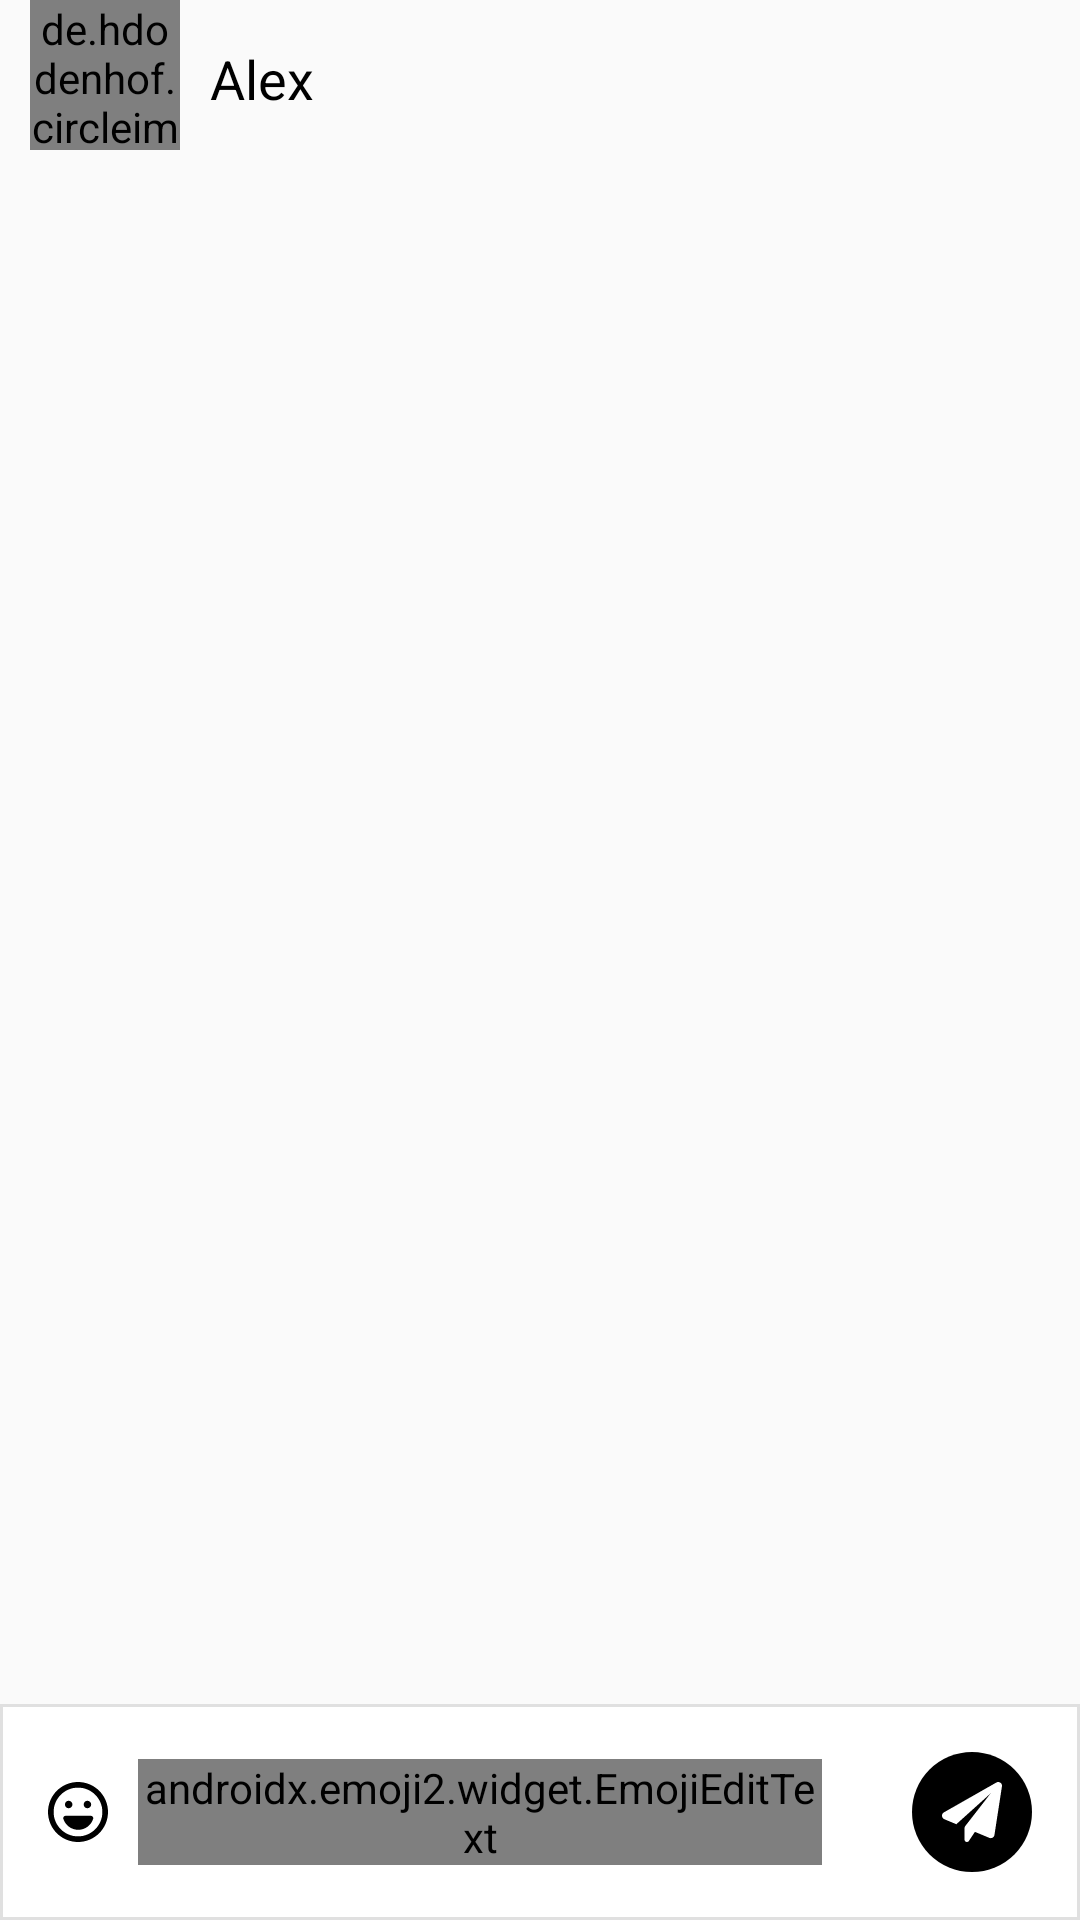

The Android layout XML behind this screen, and the referenced resources:
<!-- AndroidManifest.xml: application theme Theme.Luonvuituoi -->
<!-- res/layout/fragment_support.xml -->
<?xml version="1.0" encoding="utf-8"?>
<layout xmlns:android="http://schemas.android.com/apk/res/android"
    xmlns:tools="http://schemas.android.com/tools"
    xmlns:app="http://schemas.android.com/apk/res-auto">

    <data>

    </data>

    <RelativeLayout
        android:layout_width="match_parent"
        android:layout_height="match_parent"
        android:background="@color/browser_actions_bg_grey">

        <LinearLayout
            android:id="@+id/receiver_info"
            android:layout_width="wrap_content"
            android:layout_height="wrap_content"
            android:gravity="center_vertical"
            android:orientation="horizontal"
            tools:ignore="MissingConstraints">

            <androidx.constraintlayout.widget.ConstraintLayout
                android:layout_width="wrap_content"
                android:layout_height="wrap_content"
                android:layout_marginLeft="10dp">

                <de.hdodenhof.circleimageview.CircleImageView
                    android:id="@+id/avatar"
                    android:layout_width="50dp"
                    android:layout_height="50dp"
                    android:src="@drawable/bot" />
            </androidx.constraintlayout.widget.ConstraintLayout>

            <LinearLayout
                android:layout_width="wrap_content"
                android:layout_height="wrap_content"
                android:layout_marginLeft="10dp"
                android:orientation="vertical">


            </LinearLayout>

            <TextView
                android:id="@+id/user_name"
                android:layout_width="wrap_content"
                android:layout_height="22dp"
                android:lineHeight="21dp"
                android:text="Alex"
                android:textColor="@color/black"
                android:textSize="18dp" />

        </LinearLayout>
        <RelativeLayout
            android:id="@+id/lll"
            android:layout_above="@+id/bottom_bar"
            android:layout_width="match_parent"
            android:layout_height="wrap_content"
            android:gravity="bottom"
            android:layout_below="@+id/receiver_info"
            >

            <androidx.recyclerview.widget.RecyclerView
                android:id="@+id/rv_messages"
                android:layout_width="match_parent"
                android:layout_height="match_parent"
                android:layout_marginTop="20dp"
                android:layout_marginBottom="20dp"
                tools:ignore="MissingConstraints,UnknownId" />

        </RelativeLayout>


        <LinearLayout
            android:id="@+id/bottom_bar"
            android:layout_width="fill_parent"
            android:layout_height="wrap_content"
            android:layout_alignParentBottom="true"
            android:background="@drawable/chat_border"
            android:orientation="horizontal"
            android:padding="16dp"
            tools:ignore="MissingConstraints,UnknownId">

            <ImageView
                android:id="@+id/emoji_button"
                android:layout_width="20dp"
                android:layout_height="match_parent"
                android:src="@drawable/ic_face_laugh" />

            <androidx.emoji2.widget.EmojiEditText
                android:id="@+id/text_send"
                android:layout_width="wrap_content"
                android:layout_height="wrap_content"
                android:layout_gravity="center"
                android:layout_marginHorizontal="10dp"
                android:layout_weight="3"
                android:background="@null"
                android:hint="Write a message..."
                android:imeOptions="actionDone"
                android:inputType="text"
                android:lines="3"
                android:textSize="16sp"
                tools:ignore="MissingClass" />

            <ImageView
                android:id="@+id/btn_send"
                android:layout_width="40dp"
                android:layout_height="40dp"
                android:layout_gravity="center"
                android:layout_marginLeft="20dp"
                android:background="@drawable/bg_circle"
                android:paddingHorizontal="10dp"
                android:src="@drawable/ic_send" />

        </LinearLayout>
    </RelativeLayout>
</layout>
<!-- resources referenced by this layout -->
<resources>
  <color name="black">#FF000000</color>
  <!-- drawable bg_circle (drawable) -->
  <?xml version="1.0" encoding="utf-8"?>
  <shape
      xmlns:android="http://schemas.android.com/apk/res/android"
      android:shape="oval">
  
      <solid
          android:color="@color/black"/>
      
  </shape>
  <!-- drawable chat_border (drawable) -->
  <?xml version="1.0" encoding="utf-8"?>
  <shape xmlns:android="http://schemas.android.com/apk/res/android" android:shape="rectangle" >
      <solid
          android:color="@color/white"/>
      <stroke
          android:width="1dp"
          android:color="#E0E0E0"/>
      <corners
          android:radius="0dp"/>
  </shape>
  <!-- drawable ic_face_laugh (drawable) -->
  <vector xmlns:android="http://schemas.android.com/apk/res/android"
      android:width="512dp"
      android:height="512dp"
      android:viewportWidth="512"
      android:viewportHeight="512">
    <path
        android:fillColor="@color/black"
        android:pathData="M130.7,313.9C126.5,300.4 137.8,288 151.1,288H364.5C378.7,288 389.9,300.4 385.8,313.9C368.1,368.4 318.2,408 258.2,408C198.2,408 147.5,368.4 130.7,313.9V313.9zM208.4,192C208.4,209.7 194,224 176.4,224C158.7,224 144.4,209.7 144.4,192C144.4,174.3 158.7,160 176.4,160C194,160 208.4,174.3 208.4,192zM304.4,192C304.4,174.3 318.7,160 336.4,160C354,160 368.4,174.3 368.4,192C368.4,209.7 354,224 336.4,224C318.7,224 304.4,209.7 304.4,192zM512,256C512,397.4 397.4,512 256,512C114.6,512 0,397.4 0,256C0,114.6 114.6,0 256,0C397.4,0 512,114.6 512,256zM256,48C141.1,48 48,141.1 48,256C48,370.9 141.1,464 256,464C370.9,464 464,370.9 464,256C464,141.1 370.9,48 256,48z"/>
  </vector>
  <!-- drawable ic_send (drawable) -->
  <vector xmlns:android="http://schemas.android.com/apk/res/android"
      android:width="512dp"
      android:height="512dp"
      android:viewportWidth="512"
      android:viewportHeight="512">
    <path
        android:fillColor="@color/white"
        android:pathData="M511.6,36.86l-64,415.1c-1.5,9.734 -7.375,18.22 -15.97,23.05c-4.844,2.719 -10.27,4.097 -15.68,4.097c-4.188,0 -8.319,-0.815 -12.29,-2.472l-122.6,-51.1l-50.86,76.29C226.3,508.5 219.8,512 212.8,512C201.3,512 192,502.7 192,491.2v-96.18c0,-7.115 2.372,-14.03 6.742,-19.64L416,96l-293.7,264.3L19.69,317.5C8.438,312.8 0.813,302.2 0.063,289.1s5.469,-23.72 16.06,-29.77l448,-255.1c10.69,-6.109 23.88,-5.547 34,1.406S513.5,24.72 511.6,36.86z"/>
  </vector>
  <style name="Theme.Luonvuituoi" parent="Theme.MaterialComponents.DayNight.NoActionBar.Bridge">
          
          <item name="colorPrimary">@color/primary_color</item>
          <item name="colorPrimaryVariant">@color/black</item>
          <item name="colorOnPrimary">@color/black</item>
          
          <item name="colorSecondary">@color/secondary_color</item>
          <item name="colorSecondaryVariant">@color/black</item>
          <item name="colorOnSecondary">@color/black</item>
          
          <item name="android:statusBarColor" tools:targetApi="l">?attr/colorPrimaryVariant</item>
          
      </style>
  <color name="white">#FFFFFFFF</color>
  <color name="primary_color">#3A75FF</color>
  <color name="secondary_color">#22547A</color>
</resources>
